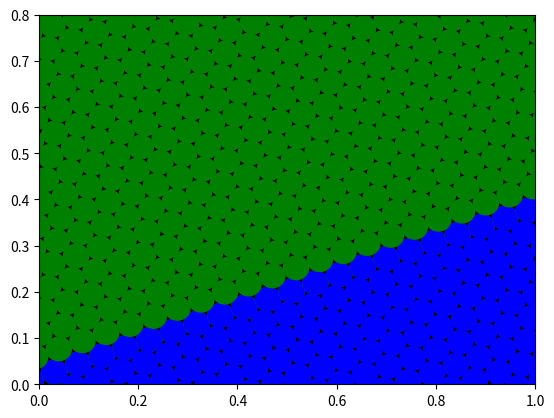

This chart was generated by the following Python code:
import numpy as np
import matplotlib.pyplot as plt
import scipy as sp
import math
import json

r = 0.01+0.04*np.random.rand()  # random radius between 0.01 and 0.05
#r= 0.04
print(r)

width = 1
height = 0.8

diag = math.sqrt(width**2 + height**2)

fig, ax = plt.subplots() # note we must use plt.subplots, not plt.subplot
# (or if you have an existing figure)
# fig = plt.gcf()
# ax = fig.gca()

rand_angle = 2*np.pi*(0.5-np.random.rand())/6 #random angle for the window, one sixth because of reptition of the hexagonal pattern
print(rand_angle)
#rand_angle = 1*np.pi/6
rand_angle = 0.35138543660823046

rand_x = r*(1-2*np.random.rand()) #random starting position for the first circle, between -r and r
rand_y = r*(1-2*np.random.rand())
i = rand_x
j = rand_y
im = i
jm = j

p = np.random.rand() #density
p = 1

k = 0 #tracking for rows

while j-r < 1.2*diag: # -r to plot cutoff circles, factor 1.2 to plot all possible corners.
    while i-r < 1.2*diag:
        if i + r > 0 and j + r > 0: #to avoid plotting circles far outside the window
            if np.random.rand() <= p: #random generation of metadata
            #if i - r > 0 and j - r > 0 and  i + r < width and j + r < height:
                circle = plt.Circle((i, j), r, color='green')
                ax.add_patch(circle)
            else:
                circle = plt.Circle((i, j), r, color='white')
                ax.add_patch(circle)
        #circle = plt.Circle((im, jm), r, color='blue')
            if np.random.rand() <= p: #mirrored circles for angled plots
              circle = plt.Circle((im, jm), r, color='blue')
              ax.add_patch(circle)
            else:
              circle = plt.Circle((im, jm), r, color='blue')
              ax.add_patch(circle)

        i += 2*r*np.cos(rand_angle) #hexgrid distance in width
        j += 2*r*np.sin(rand_angle)
        im += 2*r*np.cos(rand_angle) #hexgrid distance in width
        jm += 2*r*np.sin(rand_angle)

    k += 1
    i = rand_x #reset position
    j = rand_y
    im = i
    jm = j

    i += -k*r*np.cos(rand_angle) #shift x position of new line because of hexgrid
    j += -k*r*np.sin(rand_angle)
    j += k*np.sqrt(3)*r*np.cos(rand_angle) #shift y position of new line because of hexgrid
    i += -k*np.sqrt(3)*r*np.sin(rand_angle) 
    
    im += k*r*np.cos(rand_angle)
    jm += k*r*np.sin(rand_angle)
    jm += -k*np.sqrt(3)*r*np.cos(rand_angle)
    im += k*np.sqrt(3)*r*np.sin(rand_angle)
    print(k, i, j)

 

ax.set_xlim((0, width))
ax.set_ylim((0, height))

ax.set_facecolor('black')

fig.savefig('plotcircles.png')
